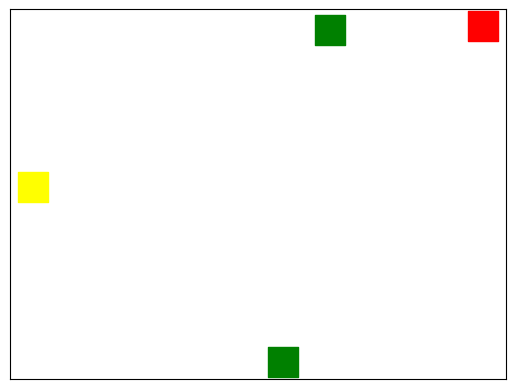

Python code for this plot: (Note: this script raises an exception after producing the figure.)
"""Modelling the overlay network"""

from enum import Enum
from matplotlib import pyplot as plt
import networkx as nx
import numpy as np


class BlockKind(Enum):
    """Types of overlay nodes"""

    source = 1
    sink = 2
    intermediate = 3


class OverlayNetwork:
    """Model of the overlay network"""

    def __init__(self):
        self.graph = nx.DiGraph()
        self._last_id = 0

        self.sources = set()
        self.intermediates = set()
        self.sink = None

    def blocks(self):
        """Returns all blocks of the overlay"""
        return self.graph.nodes()

    def links(self):
        """Returns all links of the overlay"""
        return self.graph.edges()

    def add_source(self, name=None):
        """Adds a new source node to the overlay and returns it"""
        block = self._add_block(name, BlockKind.source)
        self.sources.add(block)
        return block

    def add_intermediate(self, name=None):
        """Adds a new intermediate node to the overlay and returns it"""
        block = self._add_block(name, BlockKind.intermediate)
        self.intermediates.add(block)
        return block

    def set_sink(self, name=None):
        """Creates a new node, sets it as the sink node and returns it"""
        block = self._add_block(name, BlockKind.sink)
        self.sink = block
        return block

    def _add_block(self, name, kind: BlockKind):
        """Adds a block to the overlay network"""

        if name is None:
            name = self._generate_name()
        self.graph.add_node(name, kind=kind)
        return name

    def _generate_name(self):
        self._last_id += 1
        return f"B{self._last_id}"

    def add_link(self, source: str, sink: str):
        """Adds a link between two blocks in the overlay network"""
        self.graph.add_edge(source, sink)


def random_overlay(
    rand,
    pairwise_connection_prob=0.02,
    min_blocks=2,
    max_blocks=10,
    num_sources=1,
):
    """Generates a randomized overlay graph."""
    # This is a complicated function, but it would only get harder to
    # understand when split up into multiple single-use functions.
    # pylint: disable=too-many-branches
    assert num_sources < min_blocks

    # select a block count uniformly distributed over the given interval
    num_blocks = rand.randint(min_blocks, max_blocks + 1)

    overlay = OverlayNetwork()

    overlay.set_sink()

    for _ in range(num_sources):
        overlay.add_source()

    for _ in range(num_blocks - num_sources - 1):
        overlay.add_intermediate()

    # randomly add links
    for source in overlay.graph.nodes():
        for sink in overlay.graph.nodes():
            if rand.random() < pairwise_connection_prob:
                overlay.add_link(source, sink)

    # add links necessary to have each block on a path from a source to
    # the sink
    accessible_from_source = set()
    not_accessible_from_source = set()
    has_path_to_sink = set()
    no_path_to_sink = set()
    for node in overlay.graph.nodes():
        # check if the node can already reach the sink
        if nx.has_path(overlay.graph, node, overlay.sink):
            has_path_to_sink.add(node)
        else:
            no_path_to_sink.add(node)

        # check if the node is already reachable from the source
        source_path_found = False
        for source in overlay.sources:
            if nx.has_path(overlay.graph, source, node):
                source_path_found = True
                break
        if source_path_found:
            accessible_from_source.add(node)
        else:
            not_accessible_from_source.add(node)

    # make sure all nodes are reachable from a source
    for node in not_accessible_from_source:
        connection = rand.choice(list(accessible_from_source))
        overlay.add_link(connection, node)
        accessible_from_source.add(node)

    # make sure all nodes can reach the sink
    for node in no_path_to_sink:
        connection = rand.choice(list(has_path_to_sink))
        overlay.add_link(node, connection)
        has_path_to_sink.add(node)

    return overlay


def draw_overlay(
    overlay: OverlayNetwork,
    sources_color="red",
    sink_color="yellow",
    intermediates_color="green",
):
    """Draws a given OverlayNetwork"""
    shared_args = {
        "G": overlay.graph,
        "pos": nx.spring_layout(overlay.graph),
        "node_size": 450,
        "node_shape": "s",
    }
    nx.draw_networkx_nodes(
        nodelist=list(overlay.sources), node_color=sources_color, **shared_args
    )
    nx.draw_networkx_nodes(
        nodelist=list(overlay.intermediates),
        node_color=intermediates_color,
        **shared_args,
    )
    nx.draw_networkx_nodes(
        nodelist=[overlay.sink], node_color=sink_color, **shared_args
    )
    nx.draw_networkx_labels(**shared_args)
    nx.draw_networkx_edges(**shared_args)

    # positions are arbitrary for an overlay
    plt.gca().get_xaxis().set_visible(False)
    plt.gca().get_yaxis().set_visible(False)


if __name__ == "__main__":
    draw_overlay(random_overlay(np.random))
    plt.show()
